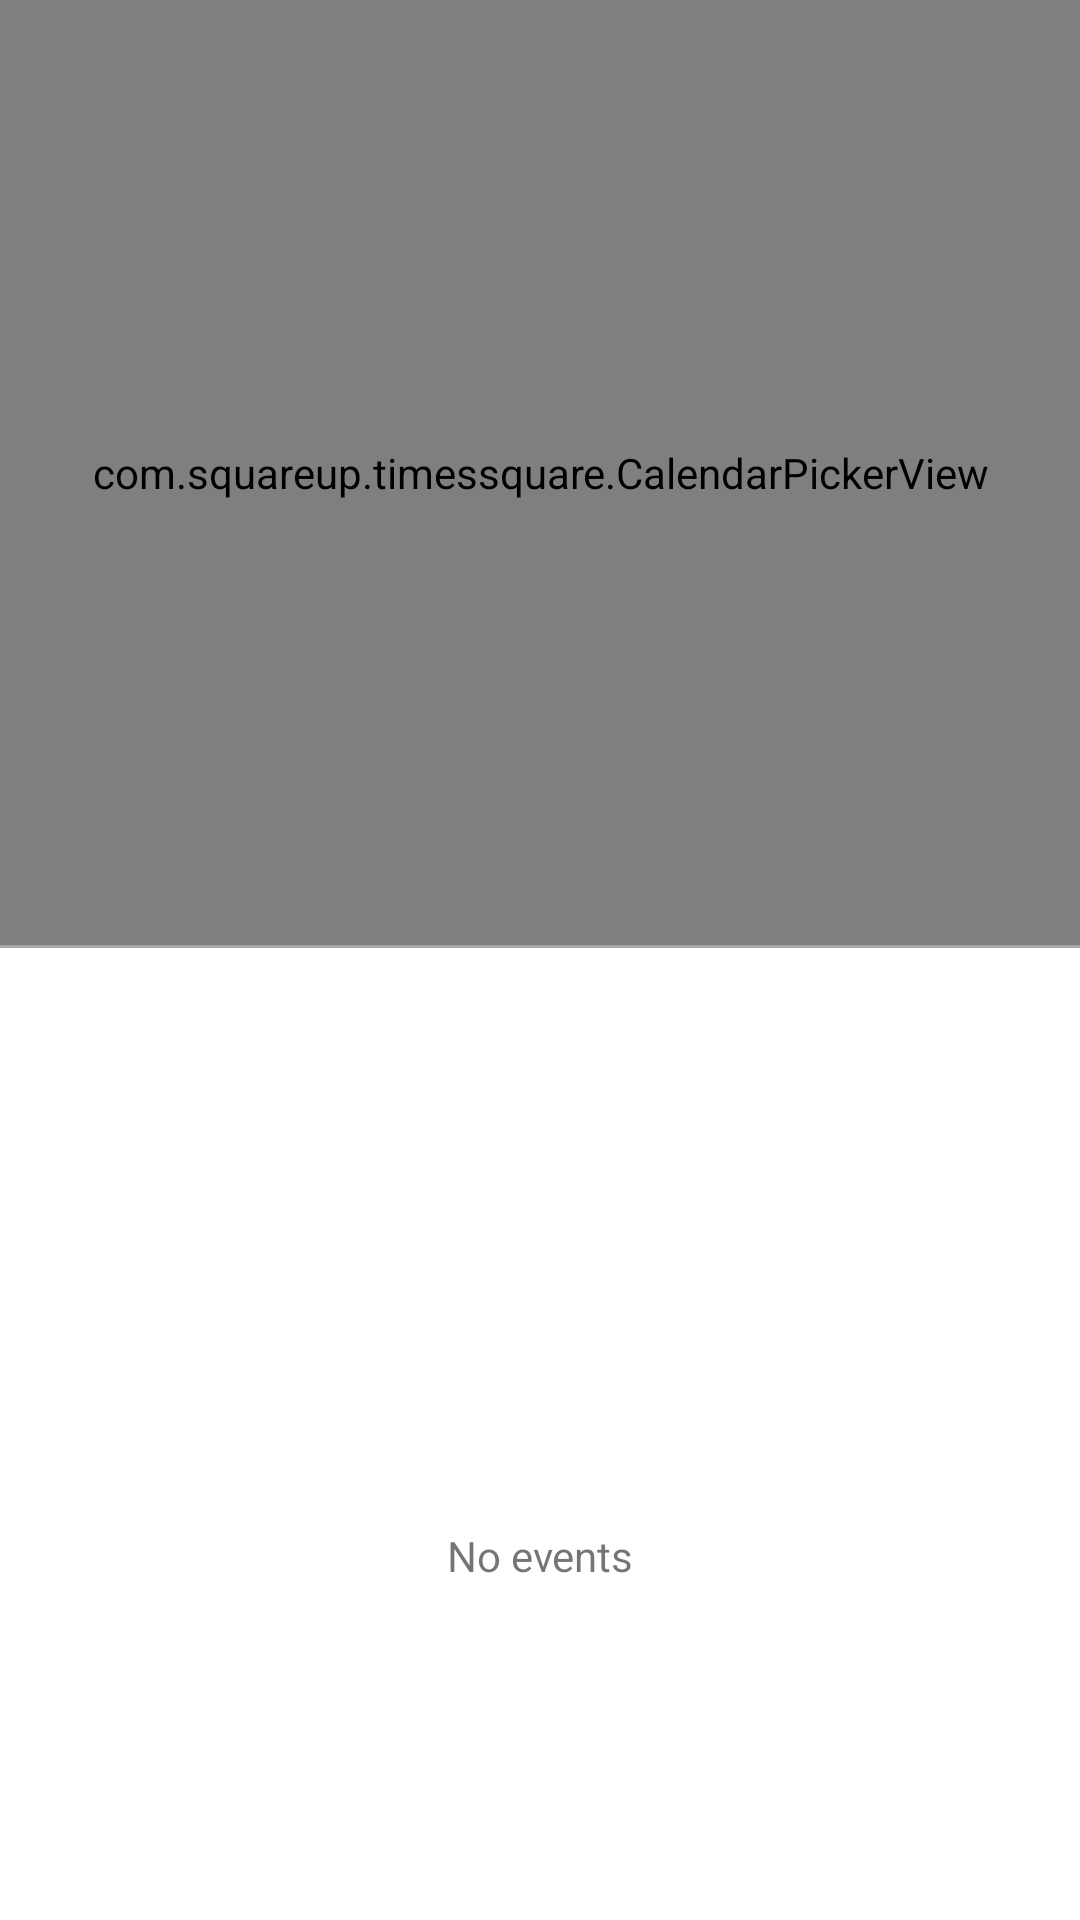

Layout XML and referenced resources for this Android screen:
<!-- AndroidManifest.xml: application theme Theme.LearnUP -->
<!-- res/layout/fragment_monthly_calendar.xml -->
<?xml version="1.0" encoding="utf-8"?>
<LinearLayout xmlns:android="http://schemas.android.com/apk/res/android"
    xmlns:tools="http://schemas.android.com/tools"
    android:layout_width="match_parent"
    android:layout_height="match_parent"
    xmlns:app="http://schemas.android.com/apk/res-auto"
    android:orientation="vertical"
    tools:context=".ui.calendar.monthly_calendar.MonthlyCalendarFragment"
    android:gravity="center_horizontal">


    <com.squareup.timessquare.CalendarPickerView
        android:id="@+id/calendar_view"
        android:layout_width="match_parent"
        android:layout_height="945px"
        app:tsquare_dividerColor="@color/white"
        app:tsquare_headerTextColor="@color/blue" />

    <View
        android:layout_width="match_parent"
        android:layout_height="1dp"
        android:background="#a8a8a8"/>

    <TextView
        android:id="@+id/date"
        android:layout_width="wrap_content"
        android:layout_height="wrap_content"
        android:layout_marginTop="30dp"
        android:textColor="@color/blue"
        android:layout_marginBottom="20dp"
        android:textSize="20dp"/>



    <ScrollView
        android:id="@+id/no_event"
        android:layout_width="match_parent"
        android:layout_height="0dp"
        android:layout_weight="1">

        <LinearLayout
            android:layout_width="match_parent"
            android:layout_height="wrap_content"
            android:orientation="vertical"
            android:layout_marginTop="10dp"
            android:gravity="center">

            <ImageView
                android:layout_width="164dp"
                android:layout_height="86dp"
                android:src="@raw/no_event_vector"
                android:layout_marginTop="20dp"/>

            <TextView
                android:layout_width="match_parent"
                android:layout_height="wrap_content"
                android:gravity="center"
                android:text="No events"/>

        </LinearLayout>
    </ScrollView>

    <ScrollView
        android:id="@+id/card_container"
        android:layout_width="match_parent"
        android:layout_height="0dp"
        android:layout_weight="1"
        android:visibility="gone">

        <LinearLayout
            android:id="@+id/cards"
            android:layout_width="match_parent"
            android:layout_marginHorizontal="10dp"
            android:layout_height="wrap_content"
            android:orientation="vertical">

        </LinearLayout>

    </ScrollView>

</LinearLayout>
<!-- resources referenced by this layout -->
<resources>
  <color name="blue">#106CC0</color>
  <color name="white">#FFFFFFFF</color>
  <style name="Theme.LearnUP" parent="Theme.MaterialComponents.DayNight.DarkActionBar">
          
          <item name="colorPrimary">@color/blue</item>
          <item name="colorPrimaryVariant">@color/purple_700</item>
          <item name="colorOnPrimary">@color/white</item>
          
          <item name="colorSecondary">@color/teal_200</item>
          <item name="colorSecondaryVariant">@color/teal_700</item>
          <item name="colorOnSecondary">@color/black</item>
          
          <item name="android:statusBarColor">@color/white</item>
          <item name="android:windowLightStatusBar">false</item>
          
      </style>
  <color name="purple_700">#FF3700B3</color>
  <color name="teal_200">#106CC0</color>
  <color name="teal_700">#FF018786</color>
  <color name="black">#FF000000</color>
</resources>
